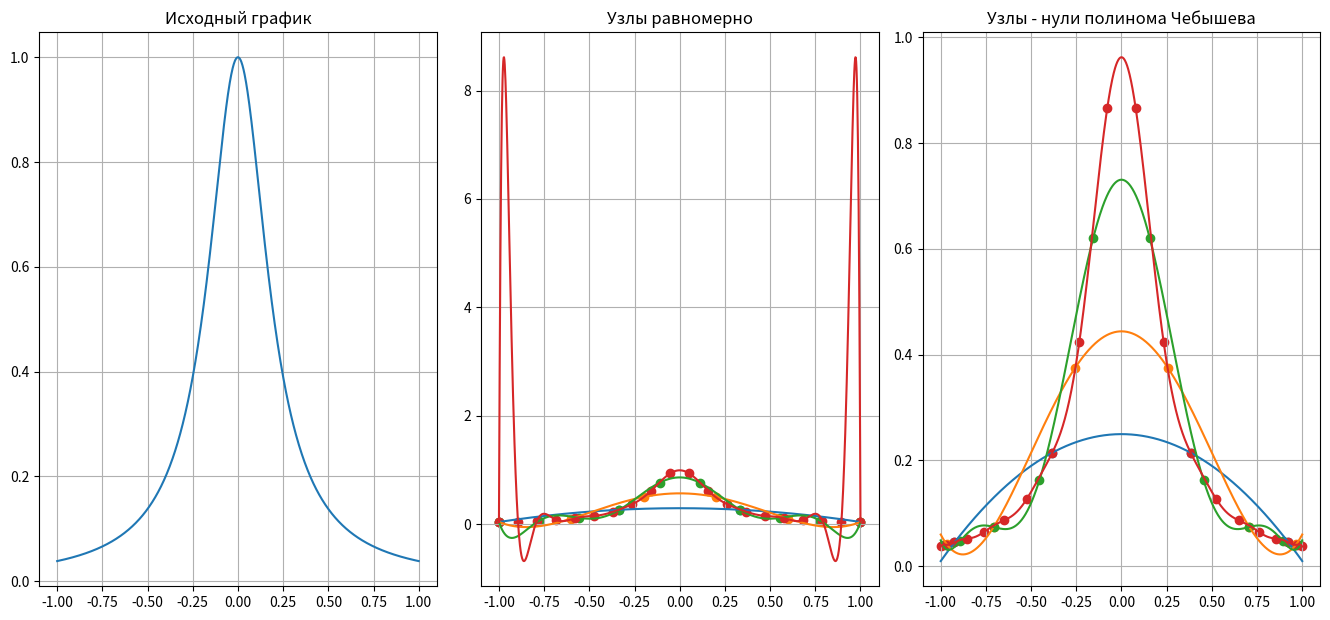

Write the Python code that produced this figure.
# -*- coding: utf-8 -*-
import numpy as np
import matplotlib.pyplot as plt
import math

def f(x):
    return 1 / (1 + 25 * x * x)

def main():
    a = -1
    b = 1
    x = np.linspace(a, b, 10**3)
    y = [f(i) for i in x]
    yr = np.asarray(y)
    plt.figure(figsize = (13.5, 6.3))
    plt.subplot(1, 3, 1)
    plt.title("Исходный график")
    plt.plot(x, y)
    plt.tight_layout()
    plt.grid()
    N = [4, 6, 10, 20]
    plt.subplot(1, 3, 2)
    plt.title("Узлы равномерно")
    plt.tight_layout()
    plt.grid()
    for n in N:
        x1 = np.linspace(a, b, n)
        y1 = [f(i) for i in x1]
        y = np.asarray([Lagr(x1, y1, i) for i in x])
        print(n, end = ' ')
        print(max(abs(y - yr)))
        plt.plot(x, y)
        plt.scatter(x1, y1)
    print()
    plt.subplot(1, 3, 3)
    plt.title("Узлы - нули полинома Чебышева")
    plt.tight_layout()
    plt.grid()
    for n in N:
        x1 = cheb(a, b, n)
        y1 = [f(i) for i in x1]
        F = diff(x1, y1)
        y = np.asarray([Newt(x1, F, i) for i in x])
        print(n, end = ' ')
        print(max(abs(y - yr)))
        plt.plot(x, y)
        plt.scatter(x1, y1)
    plt.show()

def koeff(x, x0, k):
    p = 1
    q = 1
    xk = x[k]
    for i in range(len(x)):
        if i != k:
            p *= (x0 - x[i])
            q *= (xk - x[i])
    return p / q

def Lagr(x, y, x0):
    r = 0
    for i in range(len(x)):
        r += koeff(x, x0, i) * y[i]
    return r

def cheb(a, b, n):
    x = []
    for k in range(1, n + 1):
        x.append((a + b) / 2 + ((b - a) * math.cos(((2 * k - 1) * math.pi) / (2 * n))) / 2)
    return x

def diff(x, y):
    n = len(x)
    F = [y]
    df = 0
    dx = 0
    temp = []
    for i in range(1, n):
        temp = []
        for j in range(n - i):
            df = F[i - 1][j + 1] - F[i - 1][j]
            dx = x[j + i] - x[j]
            temp.append(df / dx)
        F.append(temp)
    return F

def Newt(x, F, x0):
    s = 0
    p = 1
    for i in range(len(F)):
        p = 1
        for j in range(i):
            p *= (x0 - x[j])
        s += F[i][0] * p
    return s

if __name__ == "__main__":
    main()
